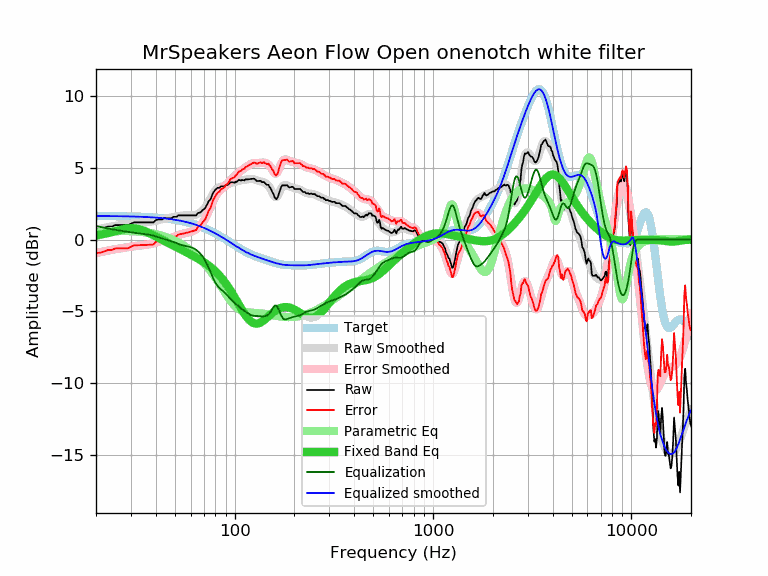

Values plotted in this chart, from the file beside it:
frequency, raw, error, smoothed, error_smoothed, equalization, parametric_eq, equalized_raw, equalized_smoothed, target
20, 0.71, -0.93, 0.70, -0.94, 0.94, 0.28, 1.66, 1.64, 1.64
21, 0.71, -0.92, 0.76, -0.88, 0.88, 0.33, 1.59, 1.64, 1.64
22, 0.81, -0.82, 0.81, -0.82, 0.82, 0.39, 1.64, 1.64, 1.64
23, 0.90, -0.73, 0.86, -0.77, 0.77, 0.45, 1.67, 1.63, 1.63
24, 0.90, -0.73, 0.91, -0.72, 0.72, 0.52, 1.62, 1.63, 1.63
25, 1.00, -0.62, 0.95, -0.68, 0.68, 0.58, 1.68, 1.63, 1.63
26, 1.00, -0.62, 0.99, -0.64, 0.64, 0.65, 1.64, 1.62, 1.62
27, 1.00, -0.62, 1.02, -0.60, 0.60, 0.70, 1.60, 1.62, 1.62
28, 1.00, -0.61, 1.05, -0.57, 0.57, 0.75, 1.57, 1.62, 1.62
29, 1.00, -0.61, 1.08, -0.53, 0.53, 0.78, 1.54, 1.61, 1.61
30, 1.10, -0.50, 1.11, -0.50, 0.50, 0.79, 1.60, 1.61, 1.61
31, 1.19, -0.41, 1.13, -0.47, 0.47, 0.79, 1.66, 1.60, 1.60
32, 1.19, -0.40, 1.15, -0.45, 0.45, 0.76, 1.64, 1.60, 1.60
33, 1.19, -0.40, 1.17, -0.42, 0.42, 0.72, 1.62, 1.59, 1.59
34, 1.19, -0.39, 1.18, -0.40, 0.40, 0.66, 1.60, 1.58, 1.58
35, 1.19, -0.38, 1.19, -0.38, 0.38, 0.60, 1.58, 1.58, 1.58
36, 1.19, -0.37, 1.20, -0.36, 0.36, 0.53, 1.56, 1.57, 1.57
37, 1.19, -0.37, 1.22, -0.34, 0.34, 0.45, 1.53, 1.56, 1.56
38, 1.19, -0.36, 1.24, -0.31, 0.31, 0.37, 1.50, 1.55, 1.55
39, 1.19, -0.35, 1.27, -0.27, 0.27, 0.29, 1.46, 1.54, 1.54
40, 1.35, -0.18, 1.31, -0.22, 0.22, 0.22, 1.58, 1.53, 1.53
41, 1.39, -0.12, 1.34, -0.18, 0.18, 0.14, 1.57, 1.52, 1.52
42, 1.39, -0.11, 1.38, -0.13, 0.13, 0.06, 1.52, 1.51, 1.51
43, 1.39, -0.10, 1.41, -0.08, 0.08, -0.01, 1.48, 1.49, 1.49
44, 1.48, 0.00, 1.44, -0.04, 0.04, -0.08, 1.52, 1.48, 1.48
45, 1.48, 0.02, 1.47, 0.00, -0.00, -0.15, 1.48, 1.46, 1.46
46, 1.48, 0.03, 1.49, 0.04, -0.04, -0.22, 1.44, 1.45, 1.45
47, 1.48, 0.05, 1.51, 0.08, -0.08, -0.28, 1.40, 1.43, 1.43
48, 1.48, 0.07, 1.54, 0.12, -0.12, -0.35, 1.36, 1.42, 1.42
49, 1.58, 0.19, 1.56, 0.16, -0.16, -0.41, 1.42, 1.40, 1.40
50, 1.58, 0.20, 1.59, 0.21, -0.21, -0.47, 1.37, 1.38, 1.38
51, 1.58, 0.22, 1.61, 0.26, -0.26, -0.53, 1.33, 1.36, 1.36
52, 1.68, 0.35, 1.64, 0.30, -0.30, -0.59, 1.38, 1.34, 1.34
53, 1.68, 0.37, 1.66, 0.34, -0.34, -0.65, 1.34, 1.32, 1.32
54, 1.68, 0.39, 1.67, 0.38, -0.38, -0.71, 1.30, 1.29, 1.29
55, 1.68, 0.41, 1.68, 0.41, -0.41, -0.77, 1.27, 1.27, 1.27
56, 1.68, 0.44, 1.68, 0.44, -0.44, -0.83, 1.24, 1.25, 1.25
57, 1.68, 0.46, 1.68, 0.46, -0.46, -0.88, 1.22, 1.22, 1.22
58, 1.68, 0.49, 1.68, 0.49, -0.49, -0.94, 1.20, 1.19, 1.19
59, 1.68, 0.52, 1.68, 0.51, -0.51, -0.99, 1.17, 1.17, 1.17
60, 1.68, 0.54, 1.68, 0.54, -0.54, -1.05, 1.15, 1.14, 1.14
61, 1.68, 0.57, 1.68, 0.57, -0.57, -1.10, 1.11, 1.11, 1.11
62, 1.68, 0.60, 1.69, 0.61, -0.61, -1.16, 1.07, 1.08, 1.08
63, 1.68, 0.63, 1.71, 0.66, -0.66, -1.21, 1.02, 1.05, 1.05
64, 1.68, 0.66, 1.74, 0.72, -0.72, -1.26, 0.96, 1.02, 1.02
65, 1.83, 0.85, 1.78, 0.80, -0.80, -1.32, 1.04, 0.99, 0.99
66, 1.87, 0.92, 1.83, 0.88, -0.88, -1.37, 1.00, 0.95, 0.95
67, 1.87, 0.95, 1.89, 0.97, -0.97, -1.42, 0.90, 0.92, 0.92
68, 1.96, 1.08, 1.96, 1.07, -1.07, -1.48, 0.89, 0.88, 0.88
69, 2.06, 1.21, 2.04, 1.19, -1.19, -1.53, 0.87, 0.85, 0.85
70, 2.10, 1.29, 2.13, 1.32, -1.32, -1.59, 0.78, 0.81, 0.81
71, 2.18, 1.41, 2.24, 1.47, -1.47, -1.64, 0.72, 0.78, 0.78
72, 2.35, 1.61, 2.36, 1.62, -1.62, -1.70, 0.73, 0.74, 0.74
73, 2.49, 1.79, 2.50, 1.80, -1.80, -1.76, 0.70, 0.70, 0.70
74, 2.69, 2.03, 2.64, 1.98, -1.98, -1.82, 0.72, 0.66, 0.66
75, 2.74, 2.12, 2.79, 2.17, -2.17, -1.89, 0.58, 0.62, 0.62
76, 2.87, 2.29, 2.94, 2.35, -2.35, -1.95, 0.52, 0.59, 0.59
77, 3.10, 2.56, 3.08, 2.54, -2.54, -2.02, 0.56, 0.55, 0.55
78, 3.28, 2.78, 3.22, 2.71, -2.71, -2.08, 0.57, 0.51, 0.51
79, 3.36, 2.90, 3.34, 2.87, -2.87, -2.15, 0.49, 0.47, 0.47
... 553 more rows
